Image classification data set "dataset" (norvy19/proyecto-aves on GitHub). Class labels (9): Dacnis Carinegro, Tangara Cabecibaya, Tangara Carafuego, Tangara Cenicienta, Tangara Coronigualda, Tangara Dorada, Tangara Goliplateada, Tangara Golondrina, Tangara Verdinegra.

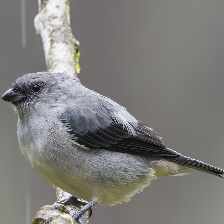
Label: Tangara Cenicienta

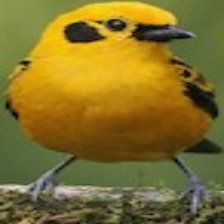
Label: Tangara Dorada

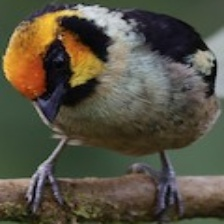
Label: Tangara Carafuego

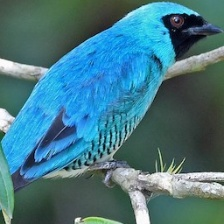
Label: Tangara Golondrina

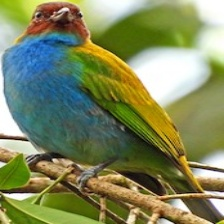
Label: Tangara Cabecibaya

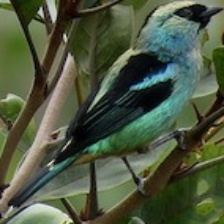
Label: Tangara Verdinegra
